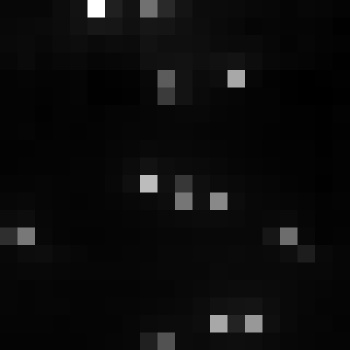

The table this chart was drawn from, first rows:
, xmin, ymin, lat, lon, area, perimeter, max_nanowatts, min_nanowatts, moonlight_illumination, clear_sky_confidence, mean_nanowatts
0, 764, 3033, -4.154, -4.154, 2.0, 0.0, 45.92, 1.443, 11.82, 0.0, 4.582
